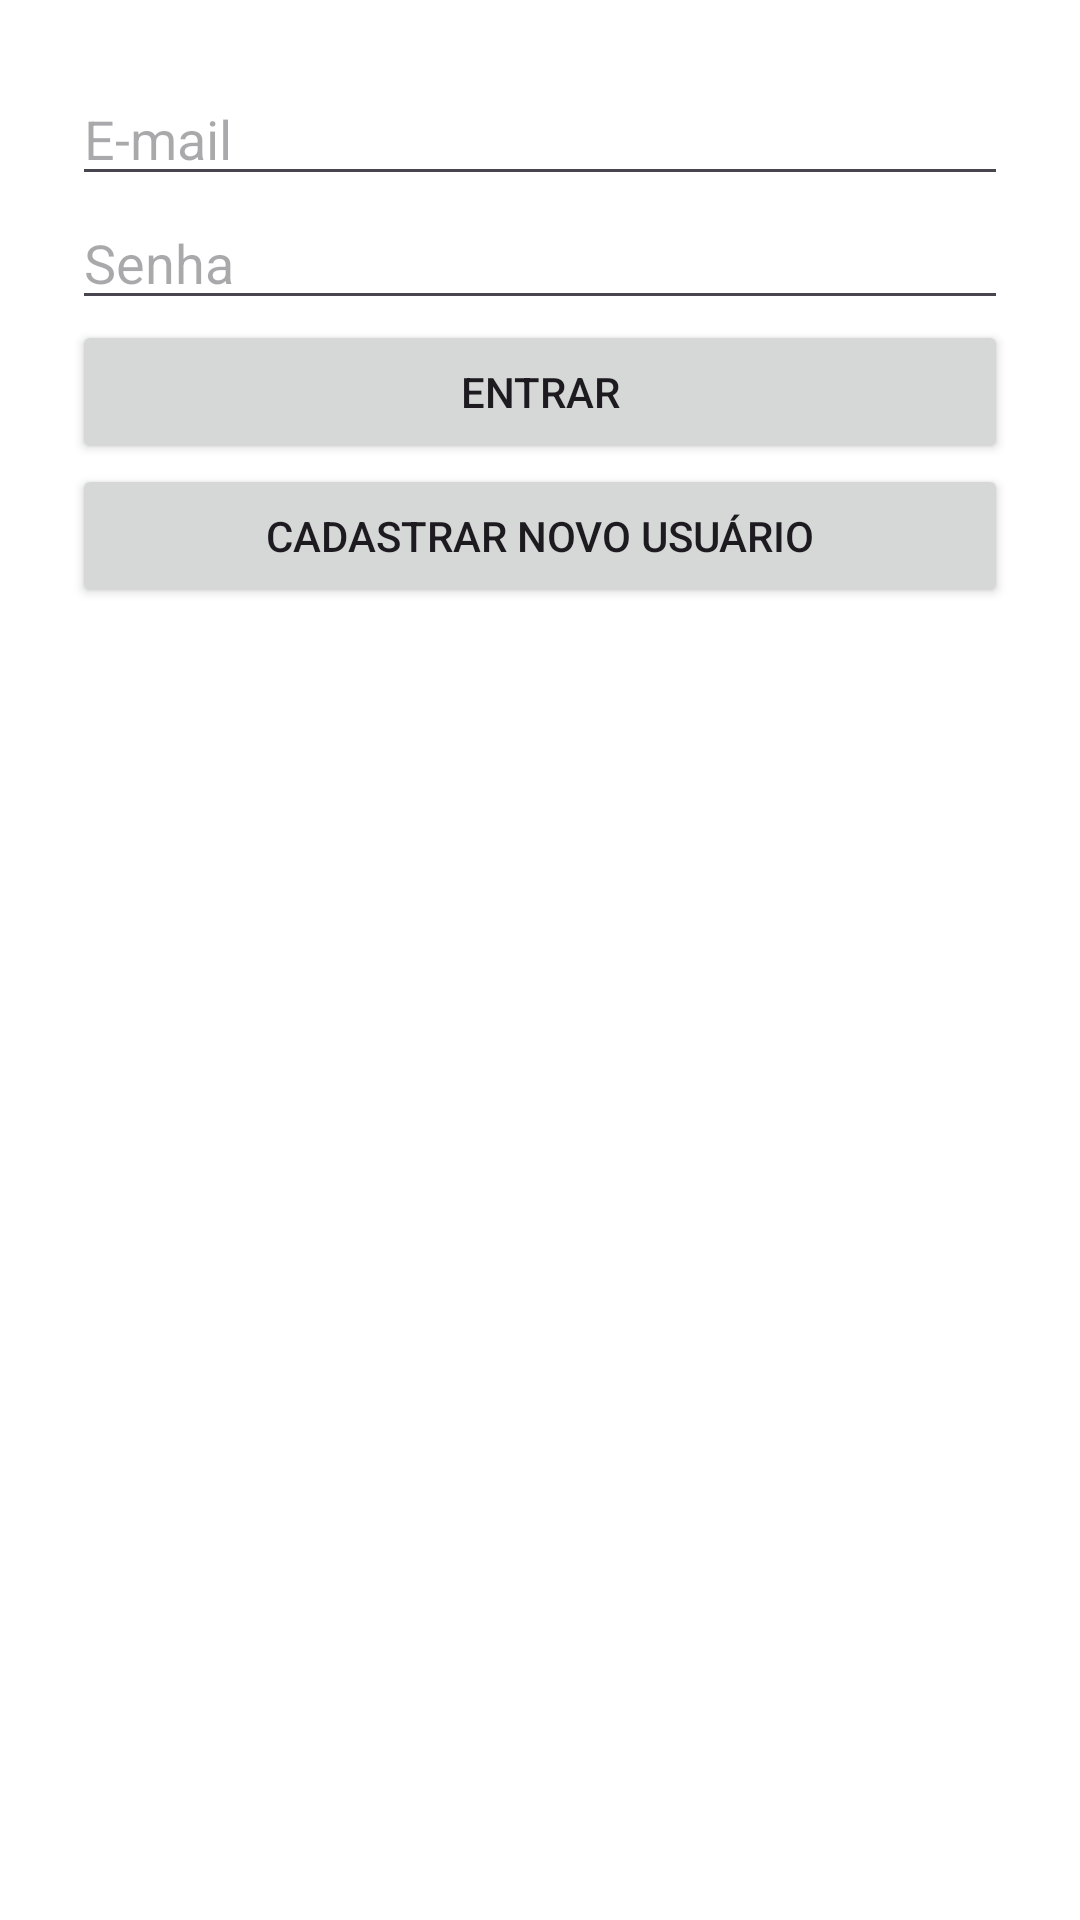

Here is an Android app screen rendered from its layout file. Give the layout XML and the strings, colors and styles it references.
<!-- AndroidManifest.xml: application theme Theme.ShoppingList -->
<!-- res/layout/activity_login.xml -->
<?xml version="1.0" encoding="utf-8"?>
<androidx.constraintlayout.widget.ConstraintLayout xmlns:android="http://schemas.android.com/apk/res/android"
    android:layout_width="match_parent"
    android:layout_height="match_parent">

    <LinearLayout
        android:orientation="vertical"
        android:padding="24dp"
        android:layout_width="match_parent"
        android:layout_height="match_parent">

        <EditText
            android:id="@+id/editEmail"
            android:hint="@string/e_mail"
            android:inputType="textEmailAddress"
            android:layout_width="match_parent"
            android:layout_height="wrap_content"/>

        <EditText
            android:id="@+id/editSenha"
            android:hint="@string/senha"
            android:inputType="textPassword"
            android:layout_width="match_parent"
            android:layout_height="wrap_content"/>

        <Button
            android:id="@+id/btnLogin"
            android:text="@string/entrar"
            android:layout_width="match_parent"
            android:layout_height="wrap_content"/>

        <Button
            android:id="@+id/btnCadastro"
            android:text="@string/cadastrar_novo_usuario"
            android:layout_width="match_parent"
            android:layout_height="wrap_content"/>
    </LinearLayout>


</androidx.constraintlayout.widget.ConstraintLayout>
<!-- resources referenced by this layout -->
<resources>
  <string name="cadastrar_novo_usuario">Cadastrar Novo Usuário</string>
  <string name="e_mail">E-mail</string>
  <string name="entrar">Entrar</string>
  <string name="senha">Senha</string>
  <style name="Theme.ShoppingList" parent="Base.Theme.ShoppingList" />
  <style name="Base.Theme.ShoppingList" parent="Theme.Material3.Light.NoActionBar">
          <item name="colorPrimary">@color/green_primary</item>
          <item name="colorPrimaryVariant">@color/green_primary_dark</item>
          <item name="colorOnPrimary">@color/white</item>
          
          <item name="colorSecondary">@color/green_secondary</item>
          <item name="colorSecondaryVariant">@color/green_secondary_dark</item>
          <item name="colorOnSecondary">@color/white</item>
          
          <item name="android:colorBackground">@color/background_white</item>
          <item name="colorSurface">@color/white</item>
          <item name="colorOnBackground">@color/black</item>
          <item name="colorOnSurface">@color/black</item>
          
          <item name="materialAlertDialogTheme">@style/ThemeOverlay.App.MaterialAlertDialog</item>
          
          <item name="android:statusBarColor">@android:color/transparent</item>
          <item name="android:navigationBarColor">@android:color/transparent</item>
          <item name="android:windowLightStatusBar" tools:targetApi="m">true</item>
          <item name="android:windowLightNavigationBar" tools:targetApi="o_mr1">true</item>
          <item name="android:enforceNavigationBarContrast" tools:targetApi="q">false</item>
          <item name="android:enforceStatusBarContrast" tools:targetApi="q">false</item>
      </style>
  <color name="green_primary">#237d48</color>
  <color name="green_primary_dark">#1a5f37</color>
  <color name="white">#FFFFFFFF</color>
  <color name="green_secondary">#34a853</color>
  <color name="green_secondary_dark">#2e8b46</color>
  <color name="background_white">#FFFFFF</color>
  <color name="black">#FF000000</color>
  <style name="ThemeOverlay.App.MaterialAlertDialog" parent="ThemeOverlay.Material3.MaterialAlertDialog">
          <item name="colorSurface">@color/white</item>
          <item name="colorOnSurface">@color/black</item>
          <item name="android:background">@color/white</item>
          <item name="backgroundTint">@color/white</item>
      </style>
</resources>
